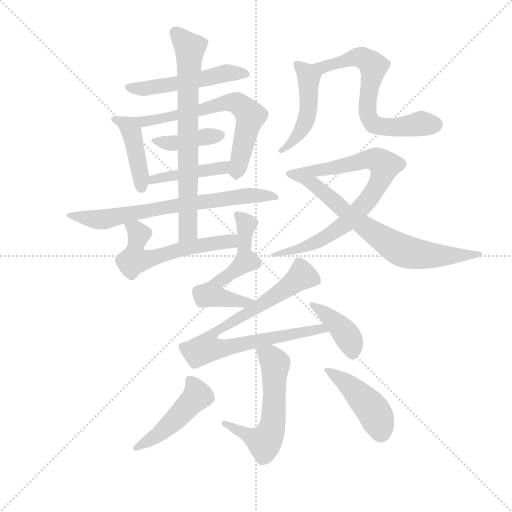
t = 0.00 s
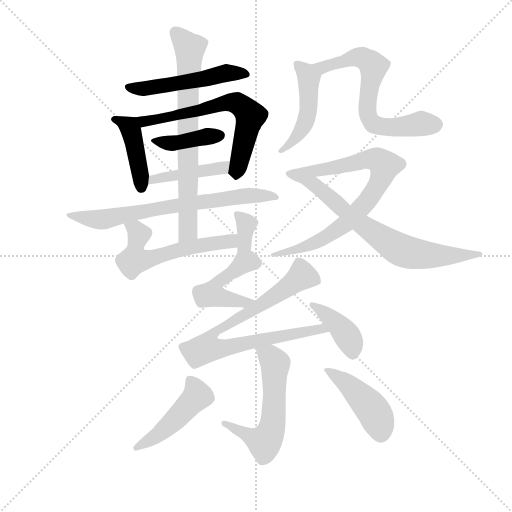
t = 2.67 s
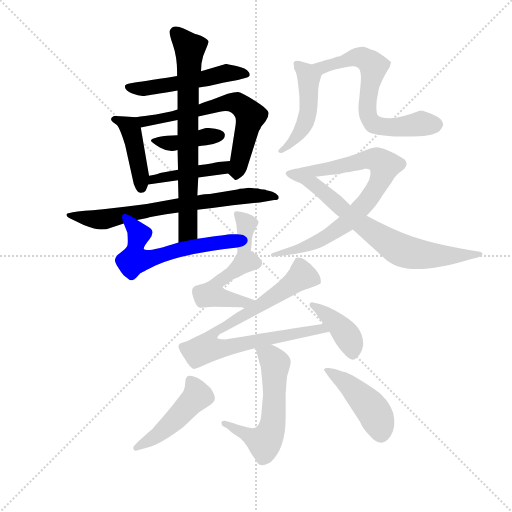
t = 5.33 s
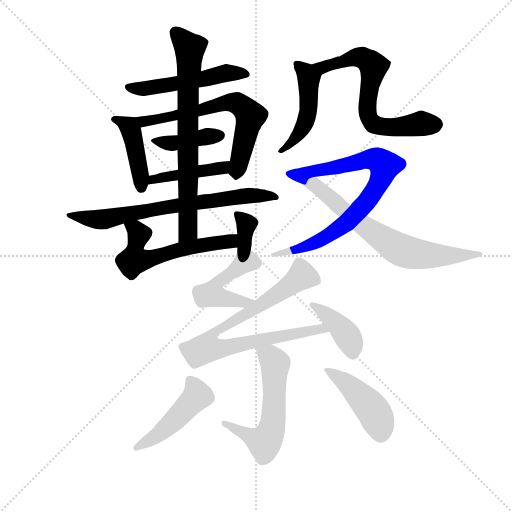
t = 8.00 s
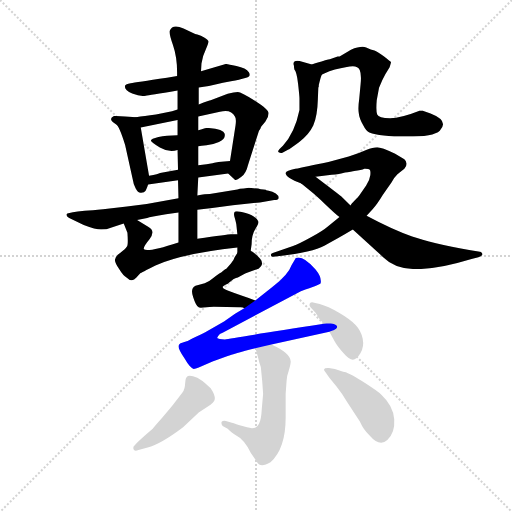
t = 10.66 s
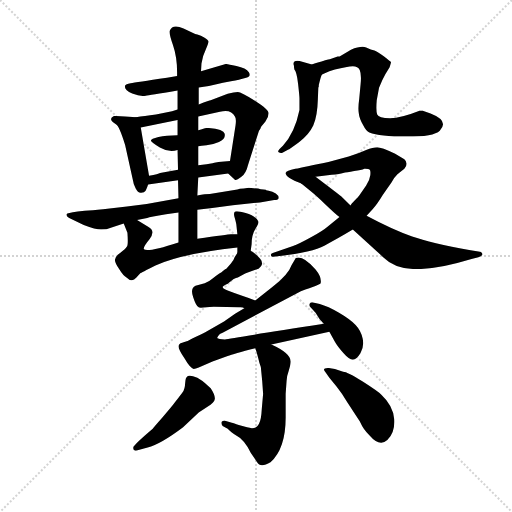
t = 13.33 s

The animated SVG that drew these frames (rendered in a browser with its animation timeline set to each time). Animation: 19 CSS @keyframes rules; one cycle of 13.33 s.

<svg version="1.1" viewBox="0 0 1024 1024" xmlns="http://www.w3.org/2000/svg">
  <g stroke="lightgray" stroke-dasharray="1,1" stroke-width="1" transform="scale(4, 4)">
    <line x1="0" y1="0" x2="256" y2="256"></line>
    <line x1="256" y1="0" x2="0" y2="256"></line>
    <line x1="128" y1="0" x2="128" y2="256"></line>
    <line x1="0" y1="128" x2="256" y2="128"></line>
  </g>
  <g transform="scale(0.92, -0.92) translate(60, -850)">
    <style type="text/css">
      
        @keyframes keyframes0 {
          from {
            stroke: blue;
            stroke-dashoffset: 510;
            stroke-width: 128;
          }
          62% {
            animation-timing-function: step-end;
            stroke: blue;
            stroke-dashoffset: 0;
            stroke-width: 128;
          }
          to {
            stroke: black;
            stroke-width: 1024;
          }
        }
        #make-me-a-hanzi-animation-0 {
          animation: keyframes0 0.6650390625s both;
          animation-delay: 0s;
          animation-timing-function: linear;
        }
      
        @keyframes keyframes1 {
          from {
            stroke: blue;
            stroke-dashoffset: 422;
            stroke-width: 128;
          }
          58% {
            animation-timing-function: step-end;
            stroke: blue;
            stroke-dashoffset: 0;
            stroke-width: 128;
          }
          to {
            stroke: black;
            stroke-width: 1024;
          }
        }
        #make-me-a-hanzi-animation-1 {
          animation: keyframes1 0.5934244791666666s both;
          animation-delay: 0.6650390625s;
          animation-timing-function: linear;
        }
      
        @keyframes keyframes2 {
          from {
            stroke: blue;
            stroke-dashoffset: 645;
            stroke-width: 128;
          }
          68% {
            animation-timing-function: step-end;
            stroke: blue;
            stroke-dashoffset: 0;
            stroke-width: 128;
          }
          to {
            stroke: black;
            stroke-width: 1024;
          }
        }
        #make-me-a-hanzi-animation-2 {
          animation: keyframes2 0.77490234375s both;
          animation-delay: 1.2584635416666665s;
          animation-timing-function: linear;
        }
      
        @keyframes keyframes3 {
          from {
            stroke: blue;
            stroke-dashoffset: 404;
            stroke-width: 128;
          }
          57% {
            animation-timing-function: step-end;
            stroke: blue;
            stroke-dashoffset: 0;
            stroke-width: 128;
          }
          to {
            stroke: black;
            stroke-width: 1024;
          }
        }
        #make-me-a-hanzi-animation-3 {
          animation: keyframes3 0.5787760416666666s both;
          animation-delay: 2.0333658854166665s;
          animation-timing-function: linear;
        }
      
        @keyframes keyframes4 {
          from {
            stroke: blue;
            stroke-dashoffset: 431;
            stroke-width: 128;
          }
          58% {
            animation-timing-function: step-end;
            stroke: blue;
            stroke-dashoffset: 0;
            stroke-width: 128;
          }
          to {
            stroke: black;
            stroke-width: 1024;
          }
        }
        #make-me-a-hanzi-animation-4 {
          animation: keyframes4 0.6007486979166666s both;
          animation-delay: 2.612141927083333s;
          animation-timing-function: linear;
        }
      
        @keyframes keyframes5 {
          from {
            stroke: blue;
            stroke-dashoffset: 699;
            stroke-width: 128;
          }
          69% {
            animation-timing-function: step-end;
            stroke: blue;
            stroke-dashoffset: 0;
            stroke-width: 128;
          }
          to {
            stroke: black;
            stroke-width: 1024;
          }
        }
        #make-me-a-hanzi-animation-5 {
          animation: keyframes5 0.81884765625s both;
          animation-delay: 3.2128906249999996s;
          animation-timing-function: linear;
        }
      
        @keyframes keyframes6 {
          from {
            stroke: blue;
            stroke-dashoffset: 721;
            stroke-width: 128;
          }
          70% {
            animation-timing-function: step-end;
            stroke: blue;
            stroke-dashoffset: 0;
            stroke-width: 128;
          }
          to {
            stroke: black;
            stroke-width: 1024;
          }
        }
        #make-me-a-hanzi-animation-6 {
          animation: keyframes6 0.8367513020833334s both;
          animation-delay: 4.03173828125s;
          animation-timing-function: linear;
        }
      
        @keyframes keyframes7 {
          from {
            stroke: blue;
            stroke-dashoffset: 572;
            stroke-width: 128;
          }
          65% {
            animation-timing-function: step-end;
            stroke: blue;
            stroke-dashoffset: 0;
            stroke-width: 128;
          }
          to {
            stroke: black;
            stroke-width: 1024;
          }
        }
        #make-me-a-hanzi-animation-7 {
          animation: keyframes7 0.7154947916666666s both;
          animation-delay: 4.868489583333333s;
          animation-timing-function: linear;
        }
      
        @keyframes keyframes8 {
          from {
            stroke: blue;
            stroke-dashoffset: 344;
            stroke-width: 128;
          }
          53% {
            animation-timing-function: step-end;
            stroke: blue;
            stroke-dashoffset: 0;
            stroke-width: 128;
          }
          to {
            stroke: black;
            stroke-width: 1024;
          }
        }
        #make-me-a-hanzi-animation-8 {
          animation: keyframes8 0.5299479166666666s both;
          animation-delay: 5.583984375s;
          animation-timing-function: linear;
        }
      
        @keyframes keyframes9 {
          from {
            stroke: blue;
            stroke-dashoffset: 475;
            stroke-width: 128;
          }
          61% {
            animation-timing-function: step-end;
            stroke: blue;
            stroke-dashoffset: 0;
            stroke-width: 128;
          }
          to {
            stroke: black;
            stroke-width: 1024;
          }
        }
        #make-me-a-hanzi-animation-9 {
          animation: keyframes9 0.6365559895833334s both;
          animation-delay: 6.113932291666667s;
          animation-timing-function: linear;
        }
      
        @keyframes keyframes10 {
          from {
            stroke: blue;
            stroke-dashoffset: 659;
            stroke-width: 128;
          }
          68% {
            animation-timing-function: step-end;
            stroke: blue;
            stroke-dashoffset: 0;
            stroke-width: 128;
          }
          to {
            stroke: black;
            stroke-width: 1024;
          }
        }
        #make-me-a-hanzi-animation-10 {
          animation: keyframes10 0.7862955729166666s both;
          animation-delay: 6.75048828125s;
          animation-timing-function: linear;
        }
      
        @keyframes keyframes11 {
          from {
            stroke: blue;
            stroke-dashoffset: 803;
            stroke-width: 128;
          }
          72% {
            animation-timing-function: step-end;
            stroke: blue;
            stroke-dashoffset: 0;
            stroke-width: 128;
          }
          to {
            stroke: black;
            stroke-width: 1024;
          }
        }
        #make-me-a-hanzi-animation-11 {
          animation: keyframes11 0.9034830729166666s both;
          animation-delay: 7.536783854166667s;
          animation-timing-function: linear;
        }
      
        @keyframes keyframes12 {
          from {
            stroke: blue;
            stroke-dashoffset: 687;
            stroke-width: 128;
          }
          69% {
            animation-timing-function: step-end;
            stroke: blue;
            stroke-dashoffset: 0;
            stroke-width: 128;
          }
          to {
            stroke: black;
            stroke-width: 1024;
          }
        }
        #make-me-a-hanzi-animation-12 {
          animation: keyframes12 0.80908203125s both;
          animation-delay: 8.440266927083334s;
          animation-timing-function: linear;
        }
      
        @keyframes keyframes13 {
          from {
            stroke: blue;
            stroke-dashoffset: 471;
            stroke-width: 128;
          }
          61% {
            animation-timing-function: step-end;
            stroke: blue;
            stroke-dashoffset: 0;
            stroke-width: 128;
          }
          to {
            stroke: black;
            stroke-width: 1024;
          }
        }
        #make-me-a-hanzi-animation-13 {
          animation: keyframes13 0.63330078125s both;
          animation-delay: 9.249348958333334s;
          animation-timing-function: linear;
        }
      
        @keyframes keyframes14 {
          from {
            stroke: blue;
            stroke-dashoffset: 822;
            stroke-width: 128;
          }
          73% {
            animation-timing-function: step-end;
            stroke: blue;
            stroke-dashoffset: 0;
            stroke-width: 128;
          }
          to {
            stroke: black;
            stroke-width: 1024;
          }
        }
        #make-me-a-hanzi-animation-14 {
          animation: keyframes14 0.9189453125s both;
          animation-delay: 9.882649739583334s;
          animation-timing-function: linear;
        }
      
        @keyframes keyframes15 {
          from {
            stroke: blue;
            stroke-dashoffset: 400;
            stroke-width: 128;
          }
          57% {
            animation-timing-function: step-end;
            stroke: blue;
            stroke-dashoffset: 0;
            stroke-width: 128;
          }
          to {
            stroke: black;
            stroke-width: 1024;
          }
        }
        #make-me-a-hanzi-animation-15 {
          animation: keyframes15 0.5755208333333334s both;
          animation-delay: 10.801595052083334s;
          animation-timing-function: linear;
        }
      
        @keyframes keyframes16 {
          from {
            stroke: blue;
            stroke-dashoffset: 574;
            stroke-width: 128;
          }
          65% {
            animation-timing-function: step-end;
            stroke: blue;
            stroke-dashoffset: 0;
            stroke-width: 128;
          }
          to {
            stroke: black;
            stroke-width: 1024;
          }
        }
        #make-me-a-hanzi-animation-16 {
          animation: keyframes16 0.7171223958333334s both;
          animation-delay: 11.377115885416668s;
          animation-timing-function: linear;
        }
      
        @keyframes keyframes17 {
          from {
            stroke: blue;
            stroke-dashoffset: 470;
            stroke-width: 128;
          }
          60% {
            animation-timing-function: step-end;
            stroke: blue;
            stroke-dashoffset: 0;
            stroke-width: 128;
          }
          to {
            stroke: black;
            stroke-width: 1024;
          }
        }
        #make-me-a-hanzi-animation-17 {
          animation: keyframes17 0.6324869791666666s both;
          animation-delay: 12.094238281250002s;
          animation-timing-function: linear;
        }
      
        @keyframes keyframes18 {
          from {
            stroke: blue;
            stroke-dashoffset: 434;
            stroke-width: 128;
          }
          59% {
            animation-timing-function: step-end;
            stroke: blue;
            stroke-dashoffset: 0;
            stroke-width: 128;
          }
          to {
            stroke: black;
            stroke-width: 1024;
          }
        }
        #make-me-a-hanzi-animation-18 {
          animation: keyframes18 0.6031901041666666s both;
          animation-delay: 12.726725260416668s;
          animation-timing-function: linear;
        }
      
    </style>
    
      <path d="M 325 685 L 303 681 Q 235 671 224 669 Q 213 667 212 664 Q 209 654 227.5 646.5 Q 246 639 257 642 Q 263 642 326 653 L 372 660 L 394 663 Q 430 672 445 674 Q 460 676 461 677 L 475 681 Q 487 684 481 693 Q 475 702 454 706.5 Q 433 711 431 711 L 377 695 L 325 685 Z" fill="lightgray"></path>
    
      <path d="M 236 595 L 212 597 L 188 598 Q 173 591 192 580 Q 199 577 212 535 L 229 458 Q 230 449 235 440 Q 240 430 247 431 Q 254 432 256 435 Q 258 437 262 449 L 264 468 L 246 573 C 242 594 242 594 236 595 Z" fill="lightgray"></path>
    
      <path d="M 371 597 L 418 607 Q 442 614 451 596 Q 454 591 452 577 L 440 500 C 436 473 436 473 436 473 L 450 460 Q 452 456 464 465 Q 475 473 479 491 L 503 566 Q 504 567 506 570 Q 507 573 508 575 Q 509 576 517 586 Q 524 596 524 604 Q 524 612 494 631 Q 464 650 457 650 Q 449 650 435 646 L 398 632 Q 396 632 372 623 L 326 612 L 314 608 L 279 601 Q 253 598 236 595 C 206 590 217 567 246 573 L 326 589 L 371 597 Z" fill="lightgray"></path>
    
      <path d="M 371 532 Q 377 534 389 534.5 Q 401 535 416 541.5 Q 431 548 428.5 559 Q 426 570 390 572 Q 388 572 371 567 L 326 556 Q 301 556 284.5 552 Q 268 548 268 544.5 Q 268 541 287.5 529.5 Q 307 518 326 524 L 371 532 Z" fill="lightgray"></path>
    
      <path d="M 406 496 Q 403 496 402 495 L 389 493 L 371 491 L 327 481 L 288 474 Q 285 472 264 468 C 235 462 232 445 262 449 L 327 458 L 371 464 L 436 473 C 466 477 470 502 440 500 L 415 498 L 406 496 Z" fill="lightgray"></path>
    
      <path d="M 328 419 L 295 413 Q 257 405 216 401 L 164 395 Q 140 392 124 392 L 109 390 Q 85 386 85 385 Q 83 379 95 374 L 122 361 Q 148 351 160 351 Q 172 351 181 355 L 209 364 L 238 372 L 260 376 Q 266 378 301 384 L 328 388 L 369 394 Q 410 399 446 404 L 505 410 L 536 415 Q 546 415 546 420 Q 545 431 522 436 L 520 436 Q 519 438 513 438 Q 507 438 501 440 L 481 442 L 470 440 Q 460 440 456 438 L 396 428 Q 387 428 369 425 L 328 419 Z" fill="lightgray"></path>
    
      <path d="M 371 491 L 371 532 L 371 567 L 371 597 L 372 623 L 372 660 L 377 695 L 378 712 Q 381 730 388 744 Q 394 757 393 761 Q 391 764 388 766 Q 384 768 383 769 Q 381 770 378 772 Q 374 773 369 775 Q 363 776 362 777 L 339 788 Q 315 799 309 783 Q 307 778 316 752 Q 325 726 325 693 L 325 685 L 326 653 L 326 612 L 326 589 L 326 556 L 326 524 L 327 481 L 327 458 L 328 419 L 328 388 L 328 323 C 328 293 369 301 369 331 L 369 394 L 369 425 L 371 464 L 371 491 Z" fill="lightgray"></path>
    
      <path d="M 209 364 L 217 344 Q 219 318 216 314 Q 213 309 207 305 Q 201 300 196 296 Q 191 291 190 286 Q 189 280 199 265 Q 208 250 215 247 Q 227 235 236 246 L 245 256 Q 246 257 278 273 Q 337 299 456 312 C 486 315 486 341 456 341 L 442 341 Q 436 341 369 331 L 328 323 Q 261 301 253 308 Q 250 312 265 330 Q 279 348 262 357 L 238 372 C 213 388 198 392 209 364 Z" fill="lightgray"></path>
    
      <path d="M 456 312 L 456 300 C 456 270 481 275 485 305 L 487 319 Q 487 339 495 352 Q 502 364 502 367 L 502 368 Q 496 381 474 387 Q 452 393 450 389 Q 447 385 451 374 Q 454 363 454 360 L 456 341 L 456 312 Z" fill="lightgray"></path>
    
      <path d="M 618 710 L 597 716 Q 578 721 578 711 L 579 707 Q 579 703 580 699 Q 585 694 588 668 Q 591 641 591 636 L 591 611 Q 581 562 555 533 Q 541 521 546 519 Q 550 516 554 518 L 567 525 Q 568 525 590 541 Q 611 556 621 577 Q 630 597 631 634 L 632 659 L 633 662 L 633 665 Q 638 686 640 688 C 646 702 646 702 618 710 Z" fill="lightgray"></path>
    
      <path d="M 759 632 L 764 659 Q 771 677 778 689 L 787 704 Q 790 713 790 715 Q 789 716 775 727 Q 760 738 754 740 Q 747 742 736 747 Q 725 751 703 742 L 681 729 Q 679 727 674 727 L 657 721 Q 655 721 647 719 Q 639 716 631 714 Q 623 712 618 710 C 589 701 613 676 640 688 L 656 695 L 668 699 Q 695 705 707 706 Q 718 706 722 698 Q 726 689 724 668 L 721 636 Q 718 615 720 604 Q 721 593 729 579 Q 736 565 743 562 Q 765 553 824 553 Q 883 553 896 566 Q 917 587 876 603 L 859 609 L 852 609 Q 812 593 788 593 Q 763 593 760 601 Q 757 609 759 632 Z" fill="lightgray"></path>
    
      <path d="M 678 378 L 652 357 Q 643 349 616 334 Q 589 319 577 315 L 533 300 Q 528 298 529 295 Q 529 291 534 292 Q 618 301 645 316 Q 672 330 707 351 L 737 381 L 750 395 Q 760 406 772 426 L 791 453 Q 795 462 804 471 L 819 483 Q 829 495 819 504 L 799 516 Q 769 530 760 530 Q 751 530 736 524 Q 721 517 698 510 L 654 498 Q 601 487 582 483 Q 562 479 561 474 Q 561 464 595 451 C 616 442 596 463 626 466 L 661 470 Q 679 472 686 474 Q 693 475 710 478 Q 726 480 732 483 L 734 483 Q 742 483 744 481 Q 746 478 745 469 Q 744 459 736 447 L 721 425 Q 719 422 711 414 Q 703 406 702 403 L 678 378 Z" fill="lightgray"></path>
    
      <path d="M 707 351 L 773 291 Q 799 265 846 265 Q 893 265 965 287 L 980 291 Q 989 294 989 298 Q 987 303 980 303 L 963 306 Q 876 322 836 336 Q 795 350 737 381 L 702 403 L 681 424 Q 680 425 626 466 C 602 484 572 470 595 451 L 617 433 Q 627 425 648 405 Q 669 385 678 378 L 707 351 Z" fill="lightgray"></path>
    
      <path d="M 456 300 L 450 291 Q 449 286 442 277 L 432 266 Q 430 266 426 262 Q 422 258 416 255 Q 410 251 403 245 Q 395 238 385 234 L 365 229 Q 353 223 360 204 Q 366 185 372 182 Q 373 180 389 182 Q 404 183 405 183 L 460 182 L 463 182 Q 469 182 471 180 C 500 173 523 187 495 197 Q 434 218 429 221 Q 424 223 424 226 Q 424 228 435 233 Q 450 247 457 247 L 470 254 Q 478 258 502 266 Q 515 275 506 287 Q 497 298 485 305 C 467 317 467 317 456 300 Z" fill="lightgray"></path>
    
      <path d="M 471 180 L 451 168 L 427 151 L 390 130 Q 384 126 366 118 Q 348 109 346 108 Q 344 107 336 105 Q 328 103 328 97 Q 328 91 341 71 Q 353 50 361 48 Q 365 48 372 51 L 402 64 L 435 76 Q 447 81 495 93 L 530 101 L 656 129 C 685 136 674 151 644 146 Q 443 115 429 112 Q 415 112 412 115 Q 412 118 418 124 L 425 127 L 594 217 Q 636 231 637 234 Q 640 247 626 264 Q 599 295 583 289 L 574 274 Q 567 253 532 226 L 495 197 L 471 180 Z" fill="lightgray"></path>
    
      <path d="M 656 129 L 668 107 Q 673 98 686 83 Q 699 68 707 68 Q 715 68 723.5 82 Q 732 96 728.5 113.5 Q 725 131 713 143.5 Q 701 156 677 170 Q 653 184 635 189 L 623 192 Q 616 194 613.5 190 Q 611 186 615 182 L 626 170 L 635 156 L 644 146 L 656 129 Z" fill="lightgray"></path>
    
      <path d="M 495 93 Q 498 85 501 73 Q 504 60 507 52 L 510 22 L 512 -6 L 509 -40 Q 508 -62 503 -71 Q 497 -85 477 -79 Q 470 -77 459 -74 Q 448 -70 444 -69 L 431 -65 Q 424 -64 422 -67 Q 420 -70 424 -76 L 435 -82 Q 445 -92 451 -95 Q 471 -105 485 -134 L 499 -155 Q 506 -168 528 -155 Q 561 -125 561 -58 L 561 -6 L 563 22 Q 563 31 568 45 Q 572 58 572 64 Q 572 82 530 101 C 503 114 486 122 495 93 Z" fill="lightgray"></path>
    
      <path d="M 272 -82 Q 231 -117 230 -122 Q 229 -127 232 -129 Q 235 -131 241 -128 L 261 -123 Q 289 -116 338 -79 L 372 -47 L 391 -34 Q 406 -26 407 -17.5 Q 408 -9 398 6 L 386 17 Q 381 22 369 29 Q 354 35 348.5 32.5 Q 343 30 342.5 17 Q 342 4 337 -2.5 Q 332 -9 322 -22.5 Q 312 -36 293 -57.5 Q 274 -79 272 -82 Z" fill="lightgray"></path>
    
      <path d="M 668 48 Q 661 49 655 50 Q 638 51 648 40 L 656 29 L 672 9 Q 684 -6 696 -26 L 722 -66 Q 731 -86 743 -96 Q 765 -122 782 -106.5 Q 799 -91 797 -61.5 Q 795 -32 769 -8 Q 762 -1 728.5 20.5 Q 695 42 686 42 L 668 48 Z" fill="lightgray"></path>
    
    
      <clipPath id="make-me-a-hanzi-clip-0">
        <path d="M 325 685 L 303 681 Q 235 671 224 669 Q 213 667 212 664 Q 209 654 227.5 646.5 Q 246 639 257 642 Q 263 642 326 653 L 372 660 L 394 663 Q 430 672 445 674 Q 460 676 461 677 L 475 681 Q 487 684 481 693 Q 475 702 454 706.5 Q 433 711 431 711 L 377 695 L 325 685 Z"></path>
      </clipPath>
      <path clip-path="url(#make-me-a-hanzi-clip-0)" d="M 220 661 L 250 657 L 431 691 L 471 691" fill="none" id="make-me-a-hanzi-animation-0" stroke-dasharray="382 764" stroke-linecap="round"></path>
    
      <clipPath id="make-me-a-hanzi-clip-1">
        <path d="M 236 595 L 212 597 L 188 598 Q 173 591 192 580 Q 199 577 212 535 L 229 458 Q 230 449 235 440 Q 240 430 247 431 Q 254 432 256 435 Q 258 437 262 449 L 264 468 L 246 573 C 242 594 242 594 236 595 Z"></path>
      </clipPath>
      <path clip-path="url(#make-me-a-hanzi-clip-1)" d="M 191 589 L 216 578 L 227 562 L 247 444" fill="none" id="make-me-a-hanzi-animation-1" stroke-dasharray="294 588" stroke-linecap="round"></path>
    
      <clipPath id="make-me-a-hanzi-clip-2">
        <path d="M 371 597 L 418 607 Q 442 614 451 596 Q 454 591 452 577 L 440 500 C 436 473 436 473 436 473 L 450 460 Q 452 456 464 465 Q 475 473 479 491 L 503 566 Q 504 567 506 570 Q 507 573 508 575 Q 509 576 517 586 Q 524 596 524 604 Q 524 612 494 631 Q 464 650 457 650 Q 449 650 435 646 L 398 632 Q 396 632 372 623 L 326 612 L 314 608 L 279 601 Q 253 598 236 595 C 206 590 217 567 246 573 L 326 589 L 371 597 Z"></path>
      </clipPath>
      <path clip-path="url(#make-me-a-hanzi-clip-2)" d="M 243 591 L 264 587 L 435 627 L 460 624 L 485 598 L 454 471" fill="none" id="make-me-a-hanzi-animation-2" stroke-dasharray="517 1034" stroke-linecap="round"></path>
    
      <clipPath id="make-me-a-hanzi-clip-3">
        <path d="M 371 532 Q 377 534 389 534.5 Q 401 535 416 541.5 Q 431 548 428.5 559 Q 426 570 390 572 Q 388 572 371 567 L 326 556 Q 301 556 284.5 552 Q 268 548 268 544.5 Q 268 541 287.5 529.5 Q 307 518 326 524 L 371 532 Z"></path>
      </clipPath>
      <path clip-path="url(#make-me-a-hanzi-clip-3)" d="M 272 544 L 331 540 L 418 556" fill="none" id="make-me-a-hanzi-animation-3" stroke-dasharray="276 552" stroke-linecap="round"></path>
    
      <clipPath id="make-me-a-hanzi-clip-4">
        <path d="M 406 496 Q 403 496 402 495 L 389 493 L 371 491 L 327 481 L 288 474 Q 285 472 264 468 C 235 462 232 445 262 449 L 327 458 L 371 464 L 436 473 C 466 477 470 502 440 500 L 415 498 L 406 496 Z"></path>
      </clipPath>
      <path clip-path="url(#make-me-a-hanzi-clip-4)" d="M 268 453 L 274 462 L 402 481 L 434 494" fill="none" id="make-me-a-hanzi-animation-4" stroke-dasharray="303 606" stroke-linecap="round"></path>
    
      <clipPath id="make-me-a-hanzi-clip-5">
        <path d="M 328 419 L 295 413 Q 257 405 216 401 L 164 395 Q 140 392 124 392 L 109 390 Q 85 386 85 385 Q 83 379 95 374 L 122 361 Q 148 351 160 351 Q 172 351 181 355 L 209 364 L 238 372 L 260 376 Q 266 378 301 384 L 328 388 L 369 394 Q 410 399 446 404 L 505 410 L 536 415 Q 546 415 546 420 Q 545 431 522 436 L 520 436 Q 519 438 513 438 Q 507 438 501 440 L 481 442 L 470 440 Q 460 440 456 438 L 396 428 Q 387 428 369 425 L 328 419 Z"></path>
      </clipPath>
      <path clip-path="url(#make-me-a-hanzi-clip-5)" d="M 101 383 L 164 373 L 379 412 L 484 425 L 539 422" fill="none" id="make-me-a-hanzi-animation-5" stroke-dasharray="571 1142" stroke-linecap="round"></path>
    
      <clipPath id="make-me-a-hanzi-clip-6">
        <path d="M 371 491 L 371 532 L 371 567 L 371 597 L 372 623 L 372 660 L 377 695 L 378 712 Q 381 730 388 744 Q 394 757 393 761 Q 391 764 388 766 Q 384 768 383 769 Q 381 770 378 772 Q 374 773 369 775 Q 363 776 362 777 L 339 788 Q 315 799 309 783 Q 307 778 316 752 Q 325 726 325 693 L 325 685 L 326 653 L 326 612 L 326 589 L 326 556 L 326 524 L 327 481 L 327 458 L 328 419 L 328 388 L 328 323 C 328 293 369 301 369 331 L 369 394 L 369 425 L 371 464 L 371 491 Z"></path>
      </clipPath>
      <path clip-path="url(#make-me-a-hanzi-clip-6)" d="M 322 779 L 352 745 L 349 355 L 334 330" fill="none" id="make-me-a-hanzi-animation-6" stroke-dasharray="593 1186" stroke-linecap="round"></path>
    
      <clipPath id="make-me-a-hanzi-clip-7">
        <path d="M 209 364 L 217 344 Q 219 318 216 314 Q 213 309 207 305 Q 201 300 196 296 Q 191 291 190 286 Q 189 280 199 265 Q 208 250 215 247 Q 227 235 236 246 L 245 256 Q 246 257 278 273 Q 337 299 456 312 C 486 315 486 341 456 341 L 442 341 Q 436 341 369 331 L 328 323 Q 261 301 253 308 Q 250 312 265 330 Q 279 348 262 357 L 238 372 C 213 388 198 392 209 364 Z"></path>
      </clipPath>
      <path clip-path="url(#make-me-a-hanzi-clip-7)" d="M 217 362 L 242 341 L 232 285 L 261 285 L 320 307 L 383 320 L 440 325 L 449 334" fill="none" id="make-me-a-hanzi-animation-7" stroke-dasharray="444 888" stroke-linecap="round"></path>
    
      <clipPath id="make-me-a-hanzi-clip-8">
        <path d="M 456 312 L 456 300 C 456 270 481 275 485 305 L 487 319 Q 487 339 495 352 Q 502 364 502 367 L 502 368 Q 496 381 474 387 Q 452 393 450 389 Q 447 385 451 374 Q 454 363 454 360 L 456 341 L 456 312 Z"></path>
      </clipPath>
      <path clip-path="url(#make-me-a-hanzi-clip-8)" d="M 455 382 L 476 363 L 471 319 L 462 306" fill="none" id="make-me-a-hanzi-animation-8" stroke-dasharray="216 432" stroke-linecap="round"></path>
    
      <clipPath id="make-me-a-hanzi-clip-9">
        <path d="M 618 710 L 597 716 Q 578 721 578 711 L 579 707 Q 579 703 580 699 Q 585 694 588 668 Q 591 641 591 636 L 591 611 Q 581 562 555 533 Q 541 521 546 519 Q 550 516 554 518 L 567 525 Q 568 525 590 541 Q 611 556 621 577 Q 630 597 631 634 L 632 659 L 633 662 L 633 665 Q 638 686 640 688 C 646 702 646 702 618 710 Z"></path>
      </clipPath>
      <path clip-path="url(#make-me-a-hanzi-clip-9)" d="M 586 710 L 611 679 L 611 611 L 595 568 L 576 542 L 550 521" fill="none" id="make-me-a-hanzi-animation-9" stroke-dasharray="347 694" stroke-linecap="round"></path>
    
      <clipPath id="make-me-a-hanzi-clip-10">
        <path d="M 759 632 L 764 659 Q 771 677 778 689 L 787 704 Q 790 713 790 715 Q 789 716 775 727 Q 760 738 754 740 Q 747 742 736 747 Q 725 751 703 742 L 681 729 Q 679 727 674 727 L 657 721 Q 655 721 647 719 Q 639 716 631 714 Q 623 712 618 710 C 589 701 613 676 640 688 L 656 695 L 668 699 Q 695 705 707 706 Q 718 706 722 698 Q 726 689 724 668 L 721 636 Q 718 615 720 604 Q 721 593 729 579 Q 736 565 743 562 Q 765 553 824 553 Q 883 553 896 566 Q 917 587 876 603 L 859 609 L 852 609 Q 812 593 788 593 Q 763 593 760 601 Q 757 609 759 632 Z"></path>
      </clipPath>
      <path clip-path="url(#make-me-a-hanzi-clip-10)" d="M 626 707 L 642 703 L 706 724 L 728 724 L 752 706 L 739 627 L 742 593 L 748 584 L 783 573 L 888 579" fill="none" id="make-me-a-hanzi-animation-10" stroke-dasharray="531 1062" stroke-linecap="round"></path>
    
      <clipPath id="make-me-a-hanzi-clip-11">
        <path d="M 678 378 L 652 357 Q 643 349 616 334 Q 589 319 577 315 L 533 300 Q 528 298 529 295 Q 529 291 534 292 Q 618 301 645 316 Q 672 330 707 351 L 737 381 L 750 395 Q 760 406 772 426 L 791 453 Q 795 462 804 471 L 819 483 Q 829 495 819 504 L 799 516 Q 769 530 760 530 Q 751 530 736 524 Q 721 517 698 510 L 654 498 Q 601 487 582 483 Q 562 479 561 474 Q 561 464 595 451 C 616 442 596 463 626 466 L 661 470 Q 679 472 686 474 Q 693 475 710 478 Q 726 480 732 483 L 734 483 Q 742 483 744 481 Q 746 478 745 469 Q 744 459 736 447 L 721 425 Q 719 422 711 414 Q 703 406 702 403 L 678 378 Z"></path>
      </clipPath>
      <path clip-path="url(#make-me-a-hanzi-clip-11)" d="M 567 473 L 593 468 L 751 504 L 765 500 L 776 487 L 764 452 L 738 412 L 691 363 L 608 315 L 532 296" fill="none" id="make-me-a-hanzi-animation-11" stroke-dasharray="675 1350" stroke-linecap="round"></path>
    
      <clipPath id="make-me-a-hanzi-clip-12">
        <path d="M 707 351 L 773 291 Q 799 265 846 265 Q 893 265 965 287 L 980 291 Q 989 294 989 298 Q 987 303 980 303 L 963 306 Q 876 322 836 336 Q 795 350 737 381 L 702 403 L 681 424 Q 680 425 626 466 C 602 484 572 470 595 451 L 617 433 Q 627 425 648 405 Q 669 385 678 378 L 707 351 Z"></path>
      </clipPath>
      <path clip-path="url(#make-me-a-hanzi-clip-12)" d="M 602 449 L 628 448 L 705 378 L 808 308 L 888 294 L 983 297" fill="none" id="make-me-a-hanzi-animation-12" stroke-dasharray="559 1118" stroke-linecap="round"></path>
    
      <clipPath id="make-me-a-hanzi-clip-13">
        <path d="M 456 300 L 450 291 Q 449 286 442 277 L 432 266 Q 430 266 426 262 Q 422 258 416 255 Q 410 251 403 245 Q 395 238 385 234 L 365 229 Q 353 223 360 204 Q 366 185 372 182 Q 373 180 389 182 Q 404 183 405 183 L 460 182 L 463 182 Q 469 182 471 180 C 500 173 523 187 495 197 Q 434 218 429 221 Q 424 223 424 226 Q 424 228 435 233 Q 450 247 457 247 L 470 254 Q 478 258 502 266 Q 515 275 506 287 Q 497 298 485 305 C 467 317 467 317 456 300 Z"></path>
      </clipPath>
      <path clip-path="url(#make-me-a-hanzi-clip-13)" d="M 497 278 L 470 279 L 415 237 L 400 211 L 471 192 L 484 200" fill="none" id="make-me-a-hanzi-animation-13" stroke-dasharray="343 686" stroke-linecap="round"></path>
    
      <clipPath id="make-me-a-hanzi-clip-14">
        <path d="M 471 180 L 451 168 L 427 151 L 390 130 Q 384 126 366 118 Q 348 109 346 108 Q 344 107 336 105 Q 328 103 328 97 Q 328 91 341 71 Q 353 50 361 48 Q 365 48 372 51 L 402 64 L 435 76 Q 447 81 495 93 L 530 101 L 656 129 C 685 136 674 151 644 146 Q 443 115 429 112 Q 415 112 412 115 Q 412 118 418 124 L 425 127 L 594 217 Q 636 231 637 234 Q 640 247 626 264 Q 599 295 583 289 L 574 274 Q 567 253 532 226 L 495 197 L 471 180 Z"></path>
      </clipPath>
      <path clip-path="url(#make-me-a-hanzi-clip-14)" d="M 629 240 L 596 248 L 585 242 L 483 171 L 413 133 L 394 112 L 388 93 L 423 92 L 605 132 L 619 130 L 632 137 L 648 130" fill="none" id="make-me-a-hanzi-animation-14" stroke-dasharray="694 1388" stroke-linecap="round"></path>
    
      <clipPath id="make-me-a-hanzi-clip-15">
        <path d="M 656 129 L 668 107 Q 673 98 686 83 Q 699 68 707 68 Q 715 68 723.5 82 Q 732 96 728.5 113.5 Q 725 131 713 143.5 Q 701 156 677 170 Q 653 184 635 189 L 623 192 Q 616 194 613.5 190 Q 611 186 615 182 L 626 170 L 635 156 L 644 146 L 656 129 Z"></path>
      </clipPath>
      <path clip-path="url(#make-me-a-hanzi-clip-15)" d="M 619 187 L 682 136 L 700 111 L 707 80" fill="none" id="make-me-a-hanzi-animation-15" stroke-dasharray="272 544" stroke-linecap="round"></path>
    
      <clipPath id="make-me-a-hanzi-clip-16">
        <path d="M 495 93 Q 498 85 501 73 Q 504 60 507 52 L 510 22 L 512 -6 L 509 -40 Q 508 -62 503 -71 Q 497 -85 477 -79 Q 470 -77 459 -74 Q 448 -70 444 -69 L 431 -65 Q 424 -64 422 -67 Q 420 -70 424 -76 L 435 -82 Q 445 -92 451 -95 Q 471 -105 485 -134 L 499 -155 Q 506 -168 528 -155 Q 561 -125 561 -58 L 561 -6 L 563 22 Q 563 31 568 45 Q 572 58 572 64 Q 572 82 530 101 C 503 114 486 122 495 93 Z"></path>
      </clipPath>
      <path clip-path="url(#make-me-a-hanzi-clip-16)" d="M 502 90 L 539 59 L 534 -66 L 526 -94 L 512 -111 L 428 -70" fill="none" id="make-me-a-hanzi-animation-16" stroke-dasharray="446 892" stroke-linecap="round"></path>
    
      <clipPath id="make-me-a-hanzi-clip-17">
        <path d="M 272 -82 Q 231 -117 230 -122 Q 229 -127 232 -129 Q 235 -131 241 -128 L 261 -123 Q 289 -116 338 -79 L 372 -47 L 391 -34 Q 406 -26 407 -17.5 Q 408 -9 398 6 L 386 17 Q 381 22 369 29 Q 354 35 348.5 32.5 Q 343 30 342.5 17 Q 342 4 337 -2.5 Q 332 -9 322 -22.5 Q 312 -36 293 -57.5 Q 274 -79 272 -82 Z"></path>
      </clipPath>
      <path clip-path="url(#make-me-a-hanzi-clip-17)" d="M 353 25 L 368 -8 L 361 -20 L 292 -89 L 236 -124" fill="none" id="make-me-a-hanzi-animation-17" stroke-dasharray="342 684" stroke-linecap="round"></path>
    
      <clipPath id="make-me-a-hanzi-clip-18">
        <path d="M 668 48 Q 661 49 655 50 Q 638 51 648 40 L 656 29 L 672 9 Q 684 -6 696 -26 L 722 -66 Q 731 -86 743 -96 Q 765 -122 782 -106.5 Q 799 -91 797 -61.5 Q 795 -32 769 -8 Q 762 -1 728.5 20.5 Q 695 42 686 42 L 668 48 Z"></path>
      </clipPath>
      <path clip-path="url(#make-me-a-hanzi-clip-18)" d="M 659 40 L 706 6 L 748 -39 L 764 -69 L 768 -93" fill="none" id="make-me-a-hanzi-animation-18" stroke-dasharray="306 612" stroke-linecap="round"></path>
    
  </g>
</svg>
